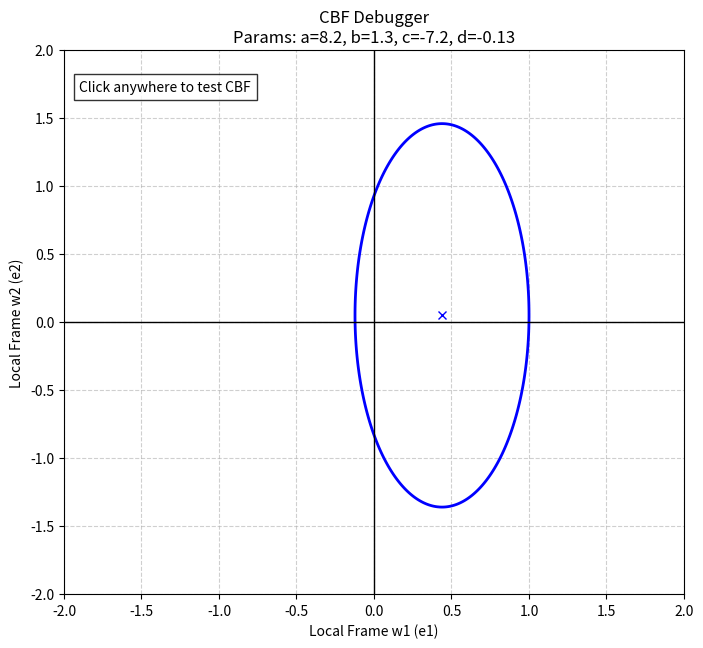

Write the Python code that produced this figure.
import numpy as np
import matplotlib.pyplot as plt

def debug_cbf(a, b, c, d, x_point, y_point):
    """
    The exact logic from your ACADOS / Renderer setup.
    f = a*w1^2 + b*w2^2 + c*w1 + d*w2 - 1
    h = -f
    """
    w1, w2 = x_point, y_point
    
    # The 'f' value from your visualization logic (F=-1)
    f_val = a*(w1**2) + b*(w2**2) + c*w1 + d*w2 - 1.0
    K = 1.0 + c**2 / (4 * a) + (d**2 / (4 * b))
    
    # The CBF value we are passing to Acados
    h = -f_val / K
    
    # Theoretical Center for reference: -c/(2a), -d/(2b)
    center_w1 = -c / (2 * a)
    center_w2 = -d / (2 * b)
    
    return h, (center_w1, center_w2)

def run_debugger(a=2.0, b=1.0, c=0.5, d=-0.2):
    fig, ax = plt.subplots(figsize=(8, 8))
    plt.subplots_adjust(bottom=0.2)
    
    # Create a grid to show the actual ellipse boundary
    w1_range = np.linspace(-2, 2, 400)
    w2_range = np.linspace(-2, 2, 400)
    W1, W2 = np.meshgrid(w1_range, w2_range)
    F = a*W1**2 + b*W2**2 + c*W1 + d*W2 - 1.0
    
    # Plot the boundary (where f = 0)
    ax.contour(W1, W2, F, levels=[0], colors='blue', linewidths=2)
    ax.grid(True, linestyle='--', alpha=0.6)
    ax.axhline(0, color='black', lw=1)
    ax.axvline(0, color='black', lw=1)
    
    h_init, center = debug_cbf(a, b, c, d, 0, 0)
    ax.plot(center[0], center[1], 'bx', label='Calculated Center')
    
    ax.set_title(f"CBF Debugger\nParams: a={a}, b={b}, c={c}, d={d}")
    ax.set_xlabel("Local Frame w1 (e1)")
    ax.set_ylabel("Local Frame w2 (e2)")

    text_disp = ax.text(-1.9, 1.7, "Click anywhere to test CBF", 
                        bbox=dict(facecolor='white', alpha=0.8))

    def onclick(event):
        if event.inaxes != ax: return
        
        h, _ = debug_cbf(a, b, c, d, event.xdata, event.ydata)
        
        color = 'green' if h >= 0 else 'red'
        status = "SAFE (Inside)" if h >= 0 else "UNSAFE (Outside)"
        
        ax.plot(event.xdata, event.ydata, 'o', color=color)
        text_disp.set_text(f"Pos: ({event.xdata:.2f}, {event.ydata:.2f})\nCBF (h): {h:.4f}\nStatus: {status}")
        fig.canvas.draw()

    cid = fig.canvas.mpl_connect('button_press_event', onclick)
    print(f"Debugger active. Center is at {center}")
    plt.show()

if __name__ == "__main__":
    # Test with your current coefficients
    # Example: narrow tube (high a, b) with an offset
    run_debugger(a=8.2, b=1.3, c=-7.2, d=-0.13)
